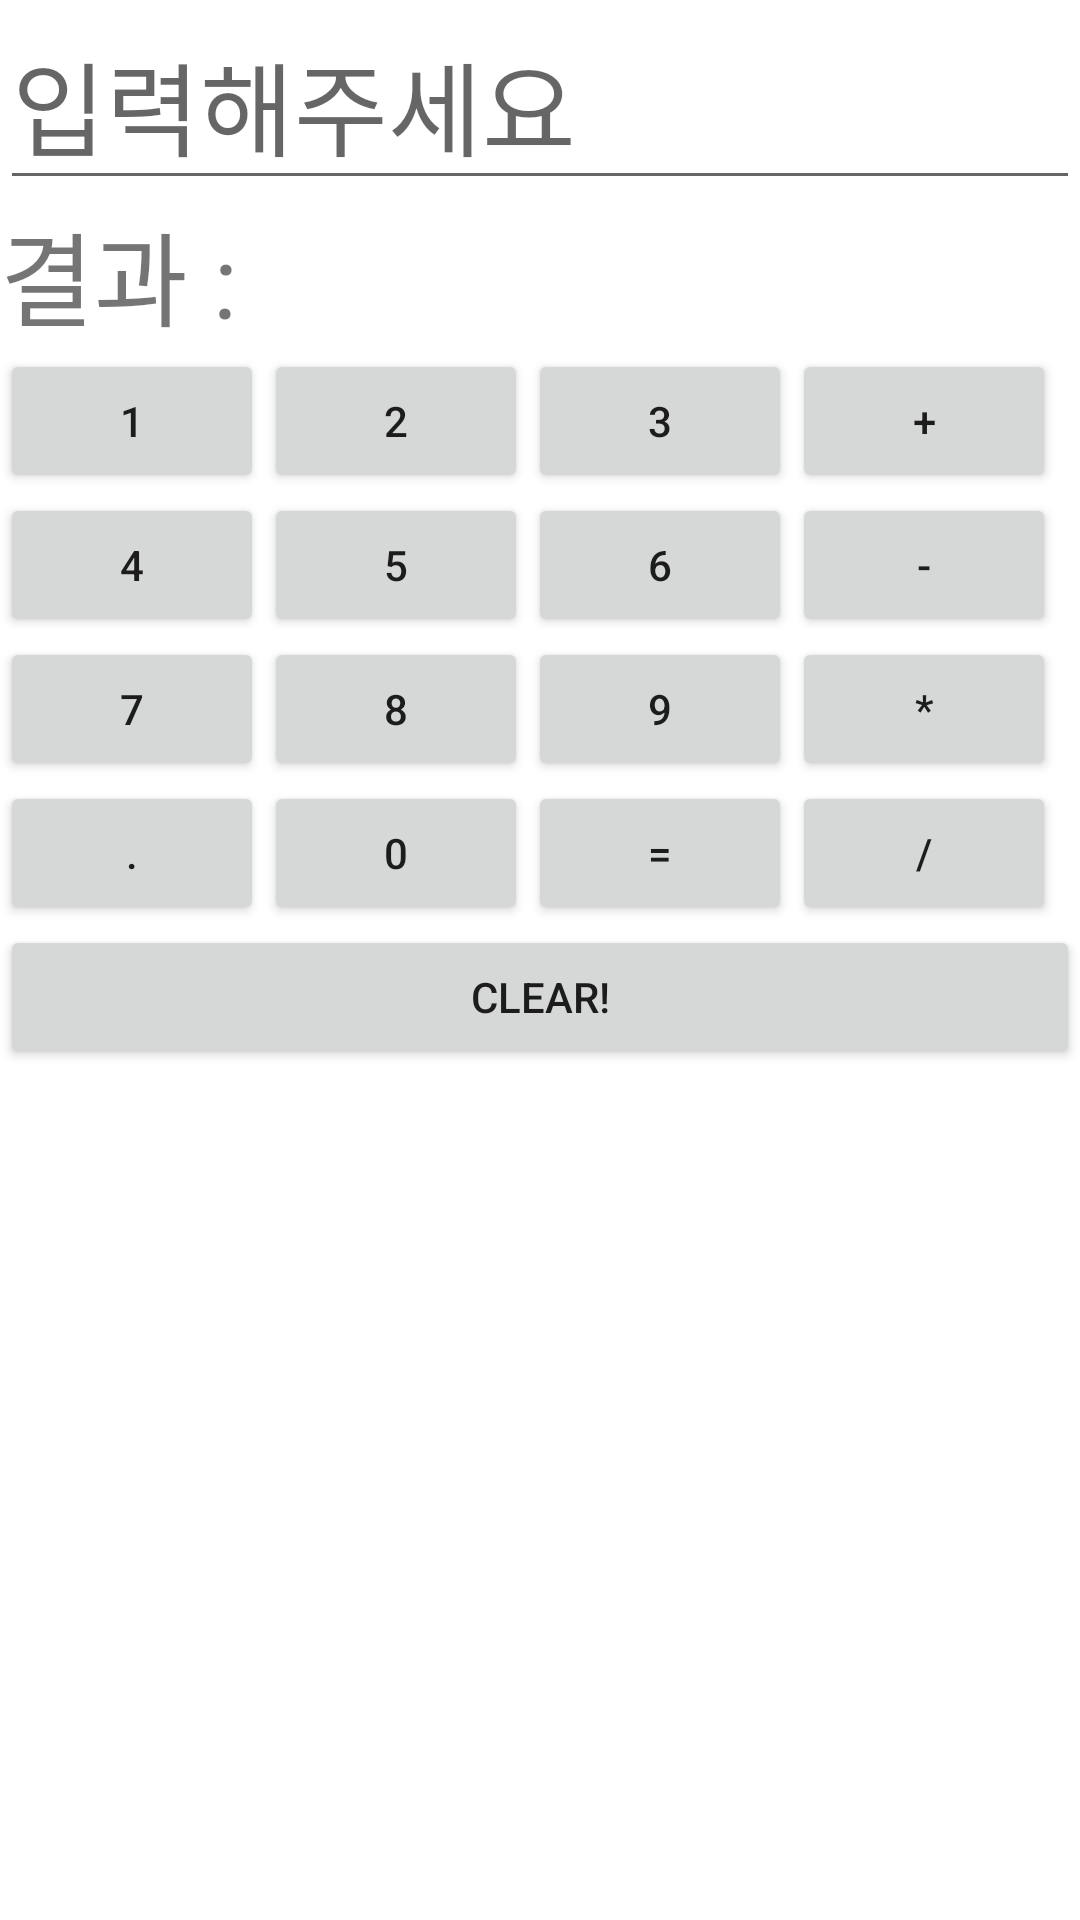

Android layout source for this screen:
<!-- AndroidManifest.xml: application theme Theme.Dong7 -->
<!-- res/layout/activity_calculator.xml -->
<?xml version="1.0" encoding="utf-8"?>
<LinearLayout
    xmlns:android="http://schemas.android.com/apk/res/android"
    android:layout_width="match_parent"
    android:layout_height="match_parent"
    android:orientation="vertical"
    >


    <EditText
        android:id="@+id/editText"
        android:layout_width="match_parent"
        android:layout_height="wrap_content"
        android:hint="입력해주세요"
        android:textSize="34sp" />


    <TableLayout
        android:layout_width="match_parent"
        android:layout_height="wrap_content">

        <TableRow>

            <TextView
                android:id="@+id/textView"
                android:layout_width="match_parent"
                android:layout_height="wrap_content"
                android:layout_span="5"
                android:text="결과 : "
                android:textSize="34sp" />
        </TableRow>

        <TableRow>
            <Button
                android:id="@+id/btn1"
                android:text="1"
                android:onClick="btn1Method"/>
            <Button
                android:id="@+id/btn2"
                android:text="2"
                android:onClick="btn2Method"/>
            <Button
                android:id="@+id/btn3"
                android:text="3"
                android:onClick="btn3Method"/>
            <Button
                android:id="@+id/btnAdd"
                android:text="+"
                android:onClick="btnPlusMethod"/>
        </TableRow>

        <TableRow>
            <Button
                android:id="@+id/btn4"
                android:text="4"
                android:onClick="btn4Method"/>
            <Button
                android:id="@+id/btn5"
                android:text="5"
                android:onClick="btn5Method"/>
            <Button
                android:id="@+id/btn6"
                android:text="6"
                android:onClick="btn6Method"/>
            <Button
                android:id="@+id/btnSub"
                android:text="-"
                android:onClick="btnSubMethod"/>
        </TableRow>

        <TableRow>
            <Button
                android:id="@+id/btn7"
                android:text="7"
                android:onClick="btn7Method"/>
            <Button
                android:id="@+id/btn8"
                android:text="8"
                android:onClick="btn8Method"/>
            <Button
                android:id="@+id/btn9"
                android:text="9"
                android:onClick="btn9Method"/>
            <Button
                android:id="@+id/btnMul"
                android:text="*"
                android:onClick="btnMulMethod"/>
        </TableRow>

        <TableRow>
            <Button
                android:id="@+id/btnDot"
                android:text="."
                android:onClick="btnDotMethod"/>
            <Button
                android:id="@+id/btn0"
                android:text="0"
                android:onClick="btn0Method"/>
            <Button
                android:id="@+id/btnEqual"
                android:text="="
                android:onClick="btnEqualMethod"/>
            <Button
                android:id="@+id/btnDiv"
                android:text="/"
                android:onClick="btnDivMethod"/>
        </TableRow>

    </TableLayout>

    <Button
        android:id="@+id/btnClear"
        android:layout_width="match_parent"
        android:layout_height="wrap_content"
        android:text="CLEAR!"
        android:onClick="btnClearMethod"/>

</LinearLayout>
<!-- resources referenced by this layout -->
<resources>
  <style name="Theme.Dong7" parent="Theme.MaterialComponents.DayNight.DarkActionBar">
          
          <item name="colorPrimary">#FF2D5753</item>
          <item name="colorPrimaryVariant">#FF2D5753</item>
          <item name="colorOnPrimary">@color/white</item>
          
          <item name="colorSecondary">@color/teal_200</item>
          <item name="colorSecondaryVariant">@color/teal_700</item>
          <item name="colorOnSecondary">@color/black</item>
          
          <item name="android:statusBarColor" tools:targetApi="l">?attr/colorPrimaryVariant</item>
          
      </style>
  <!-- not gathered from this repository: default colours our renderer supplied (Android Studio template values) -->
  <color name="teal_200">#FF03DAC5</color>
  <color name="teal_700">#FF018786</color>
  <color name="black">#FF000000</color>
  <color name="white">#FFFFFFFF</color>
</resources>
